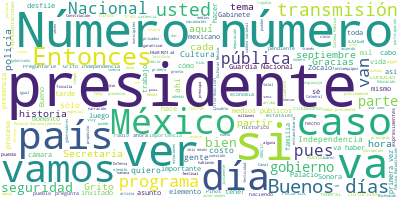

Data behind this chart, as committed beside it:
Participante, Texto, Sentimiento, Palabras, Dia, Mes, Anio
PRESIDENTE ANDRES MANUEL LOPEZ OBRADOR, ?Buenos días., 0.9384, 2, 03, 09, 2019
PRESIDENTE ANDRES MANUEL LOPEZ OBRADOR, Un poquito tarde, es que se trataron muc…, 0.4801, 17, 03, 09, 2019
PRESIDENTE ANDRES MANUEL LOPEZ OBRADOR, Vamos a informar sobre la organización d…, 0.4644, 35, 03, 09, 2019
PRESIDENTE ANDRES MANUEL LOPEZ OBRADOR, Entonces, se ha integrado un comité con …, 0.2421, 26, 03, 09, 2019
PRESIDENTE ANDRES MANUEL LOPEZ OBRADOR, Entonces, le pedimos a Zoé Robledo que n…, 0.3358, 13, 03, 09, 2019
ZOE ROBLEDO ABURTO, ?Con su permiso, presidente, muy buenos …, 0.6421, 12, 03, 09, 2019
ZOE ROBLEDO ABURTO, Hace ya algunos meses varios funcionario…, 0.7691, 54, 03, 09, 2019
ZOE ROBLEDO ABURTO, El día de hoy precisamente, en el?Diario…, 0.4983, 36, 03, 09, 2019
ZOE ROBLEDO ABURTO, Está integrada por la Secretaría de Gobe…, 0.474, 65, 03, 09, 2019
ZOE ROBLEDO ABURTO, Esto tiene relevancia en nuestra actuali…, 0.9384, 56, 03, 09, 2019
ZOE ROBLEDO ABURTO, En ese sentido, la comisión se ha dado a…, 0.7659, 38, 03, 09, 2019
ZOE ROBLEDO ABURTO, Esta festividad, esta conmemoración será…, 0.9879, 45, 03, 09, 2019
ZOE ROBLEDO ABURTO, Se trata para el domingo 15 de septiembr…, 0.8509, 63, 03, 09, 2019
ZOE ROBLEDO ABURTO, Por primera vez el Zócalo va a ser la se…, 0.8407, 37, 03, 09, 2019
ZOE ROBLEDO ABURTO, Va a ser transmitida por los medios públ…, 0.05017, 58, 03, 09, 2019
ZOE ROBLEDO ABURTO, ¿A qué se refiero esto?, 0.3246, 5, 03, 09, 2019
ZOE ROBLEDO ABURTO, Que el orden en el que se van a presenta…, 0.2446, 72, 03, 09, 2019
ZOE ROBLEDO ABURTO, En ese sentido en un momento más aquí ya…, 0.1099, 19, 03, 09, 2019
ZOE ROBLEDO ABURTO, Otro elemento novedoso de esta conmemora…, 0.6917, 40, 03, 09, 2019
ZOE ROBLEDO ABURTO, Es una suerte de gran clase pública sobr…, 0.4247, 48, 03, 09, 2019
ZOE ROBLEDO ABURTO, Al finalizar este evento, este programa …, 0.1206, 69, 03, 09, 2019
ZOE ROBLEDO ABURTO, El Cecam tiene un propósito: el de desar…, 0.5677, 46, 03, 09, 2019
ZOE ROBLEDO ABURTO, La velada del 15 de septiembre la vamos …, 0.534, 72, 03, 09, 2019
ZOE ROBLEDO ABURTO, El 16 de septiembre se llevará a cabo el…, 0.7465, 32, 03, 09, 2019
ZOE ROBLEDO ABURTO, Aquí también hay algunos elementos nuevo…, 0.8966, 45, 03, 09, 2019
ZOE ROBLEDO ABURTO, Asimismo, se ha invitado a algunos de lo…, 0.1672, 30, 03, 09, 2019
ZOE ROBLEDO ABURTO, Una aportación adicional de nuestras Fue…, 0.5505, 27, 03, 09, 2019
ZOE ROBLEDO ABURTO, Estos contingentes van a contar con carr…, 0.9333, 28, 03, 09, 2019
ZOE ROBLEDO ABURTO, También habrá un contingente sobre las a…, 0.4665, 28, 03, 09, 2019
ZOE ROBLEDO ABURTO, Un aspecto relevante y novedoso de este …, 0.966, 50, 03, 09, 2019
ZOE ROBLEDO ABURTO, Es la instrucción y el deseo también de …, 0.9748, 36, 03, 09, 2019
ZOE ROBLEDO ABURTO, Es cuanto, señor presidente., 0.01046, 4, 03, 09, 2019
PRESIDENTE ANDRES MANUEL LOPEZ OBRADOR, ?Bueno, pues esto es el programa. De una…, 0.5093, 9, 03, 09, 2019
PRESIDENTE ANDRES MANUEL LOPEZ OBRADOR, Agradecemos mucho a los gobiernos estata…, 0.5143, 15, 03, 09, 2019
PRESIDENTE ANDRES MANUEL LOPEZ OBRADOR, Adelante., 0.4727, 1, 03, 09, 2019
NIÑO, ?Buenos días, señor presidente., 0.7292, 4, 03, 09, 2019
NIÑA, ?Buenos días, señor presidente., 0.7292, 4, 03, 09, 2019
PRESIDENTE ANDRES MANUEL LOPEZ OBRADOR, ?Buenos días., 0.9384, 2, 03, 09, 2019
NIÑA, ?Buenos días, licenciado Prieto., 0.03162, 4, 03, 09, 2019
NIÑO, ?Buenos días, licenciado Prieto., 0.03162, 4, 03, 09, 2019
ERNESTO PRIETO ORTEGA, ?Si eres tan amable, presidente, de dar …, 0.2286, 14, 03, 09, 2019
NIÑO, ?Aguascalientes, Aguascalientes., 0.5413, 2, 03, 09, 2019
NIÑA, ?¡Número 15, número 15!, 0.1475, 4, 03, 09, 2019
NIÑO, ?¡Baja California, Baja California!, 0.4546, 4, 03, 09, 2019
NIÑA, ?¡Número 13, número 13!, 0.1475, 4, 03, 09, 2019
NIÑO, ?¡Baja California Sur, Baja California S…, 0.684, 6, 03, 09, 2019
NIÑA, ?¡Número 27, número 27!!, 0.1475, 4, 03, 09, 2019
NIÑO, ?¡Campeche, Campeche!, 0.5413, 2, 03, 09, 2019
NIÑA, ?Número 22, número 22., 0.1475, 4, 03, 09, 2019
NIÑO, ?¡Chiapas, Chiapas!, 0.1235, 2, 03, 09, 2019
NIÑA, ?¡Número 5, número 5!, 0.1475, 4, 03, 09, 2019
NIÑO, ?¡Chihuahua, Chihuahua!, 0.5413, 2, 03, 09, 2019
NIÑA, ?¡Número 23, número 23!, 0.1475, 4, 03, 09, 2019
NIÑO, ?Coahuila, Coahuila., 0.5413, 2, 03, 09, 2019
NIÑA, ?¡Número 25, número 25!, 0.1475, 4, 03, 09, 2019
NIÑO, ?¡Colima, Colima!!, 0.5413, 2, 03, 09, 2019
NIÑA, ?¡Número 14, número 14!, 0.1475, 4, 03, 09, 2019
NIÑO, ?¡Ciudad de México, Ciudad de México!, 0.9356, 6, 03, 09, 2019
NIÑA, ?¡Número 16, número 16!, 0.1475, 4, 03, 09, 2019
NIÑO, ?¡Durango, Durango!, 0.5413, 2, 03, 09, 2019
... 292 more rows
